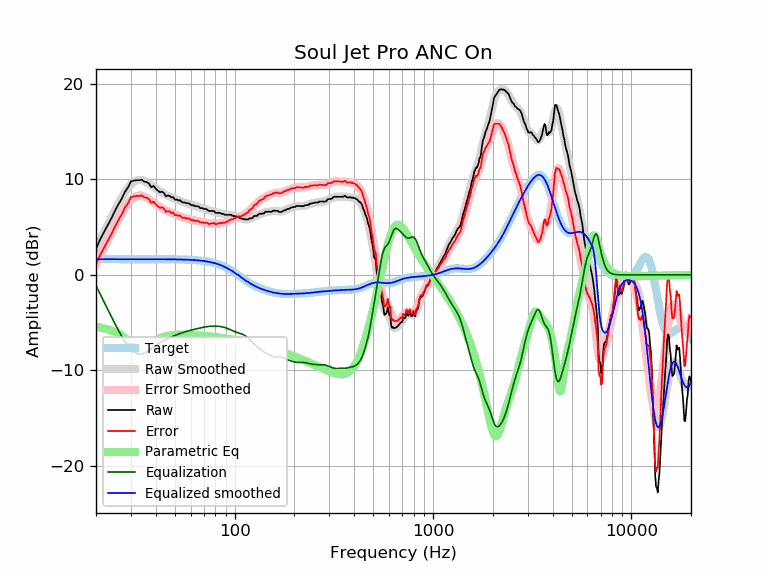

The file beside this chart, header and first rows:
frequency, raw, error, smoothed, error_smoothed, equalization, parametric_eq, equalized_raw, equalized_smoothed, target
20, 2.73, 1.08, 2.76, 1.11, -1.11, -5.42, 1.62, 1.65, 1.65
21, 3.74, 2.09, 3.66, 2.01, -2.01, -5.51, 1.73, 1.65, 1.65
22, 4.52, 2.87, 4.51, 2.86, -2.86, -5.61, 1.66, 1.65, 1.65
23, 5.26, 3.61, 5.32, 3.67, -3.67, -5.72, 1.58, 1.65, 1.65
24, 5.99, 4.35, 6.08, 4.44, -4.44, -5.84, 1.56, 1.65, 1.65
25, 6.76, 5.12, 6.81, 5.16, -5.16, -5.98, 1.60, 1.65, 1.65
26, 7.42, 5.78, 7.49, 5.84, -5.84, -6.14, 1.58, 1.65, 1.65
27, 8.00, 6.36, 8.11, 6.46, -6.46, -6.35, 1.54, 1.65, 1.65
28, 8.72, 7.07, 8.66, 7.01, -7.01, -6.60, 1.70, 1.65, 1.65
29, 9.15, 7.51, 9.12, 7.47, -7.47, -6.93, 1.68, 1.65, 1.65
30, 9.79, 8.14, 9.48, 7.84, -7.84, -7.32, 1.95, 1.65, 1.65
31, 9.87, 8.22, 9.74, 8.10, -8.10, -7.77, 1.77, 1.65, 1.65
32, 9.93, 8.28, 9.90, 8.25, -8.25, -8.20, 1.67, 1.65, 1.65
33, 9.92, 8.27, 9.96, 8.31, -8.31, -8.48, 1.61, 1.65, 1.65
34, 9.98, 8.33, 9.93, 8.29, -8.29, -8.51, 1.69, 1.65, 1.65
35, 9.76, 8.11, 9.85, 8.20, -8.20, -8.30, 1.56, 1.65, 1.65
36, 9.73, 8.09, 9.72, 8.07, -8.07, -7.98, 1.66, 1.65, 1.65
37, 9.56, 7.91, 9.56, 7.91, -7.91, -7.63, 1.64, 1.64, 1.64
38, 9.19, 7.54, 9.39, 7.74, -7.74, -7.33, 1.44, 1.64, 1.64
39, 9.31, 7.67, 9.22, 7.57, -7.57, -7.09, 1.74, 1.64, 1.64
40, 9.05, 7.41, 9.05, 7.41, -7.41, -6.89, 1.64, 1.64, 1.64
41, 8.82, 7.18, 8.90, 7.25, -7.25, -6.74, 1.57, 1.64, 1.64
42, 8.66, 7.02, 8.75, 7.11, -7.11, -6.63, 1.55, 1.64, 1.64
43, 8.72, 7.08, 8.62, 6.98, -6.98, -6.54, 1.73, 1.64, 1.64
44, 8.59, 6.95, 8.51, 6.87, -6.87, -6.47, 1.72, 1.64, 1.64
45, 8.24, 6.60, 8.40, 6.76, -6.76, -6.42, 1.47, 1.64, 1.64
46, 8.31, 6.68, 8.30, 6.67, -6.67, -6.37, 1.64, 1.64, 1.64
47, 8.29, 6.65, 8.21, 6.58, -6.58, -6.34, 1.70, 1.63, 1.63
48, 8.10, 6.47, 8.13, 6.50, -6.50, -6.32, 1.61, 1.63, 1.63
49, 8.16, 6.53, 8.05, 6.42, -6.42, -6.30, 1.74, 1.63, 1.63
50, 7.87, 6.24, 7.97, 6.34, -6.34, -6.29, 1.53, 1.63, 1.63
51, 7.91, 6.28, 7.90, 6.27, -6.27, -6.28, 1.63, 1.62, 1.62
52, 7.80, 6.18, 7.82, 6.20, -6.20, -6.27, 1.60, 1.62, 1.62
53, 7.84, 6.22, 7.76, 6.14, -6.14, -6.27, 1.70, 1.62, 1.62
54, 7.65, 6.04, 7.69, 6.08, -6.08, -6.26, 1.57, 1.61, 1.61
55, 7.59, 5.98, 7.63, 6.03, -6.03, -6.26, 1.56, 1.61, 1.61
56, 7.60, 6.00, 7.58, 5.98, -5.98, -6.27, 1.62, 1.60, 1.60
57, 7.50, 5.90, 7.52, 5.93, -5.93, -6.27, 1.57, 1.60, 1.60
58, 7.51, 5.92, 7.47, 5.88, -5.88, -6.27, 1.62, 1.59, 1.59
59, 7.48, 5.90, 7.43, 5.84, -5.84, -6.28, 1.64, 1.58, 1.58
60, 7.35, 5.77, 7.38, 5.80, -5.80, -6.29, 1.55, 1.58, 1.58
61, 7.28, 5.72, 7.33, 5.76, -5.76, -6.29, 1.52, 1.57, 1.57
62, 7.31, 5.75, 7.28, 5.73, -5.73, -6.30, 1.59, 1.56, 1.56
63, 7.20, 5.65, 7.24, 5.69, -5.69, -6.31, 1.51, 1.55, 1.55
64, 7.20, 5.66, 7.19, 5.66, -5.66, -6.32, 1.54, 1.54, 1.54
65, 7.20, 5.67, 7.15, 5.62, -5.62, -6.33, 1.58, 1.53, 1.53
66, 7.14, 5.63, 7.10, 5.59, -5.59, -6.34, 1.55, 1.51, 1.51
67, 6.99, 5.49, 7.06, 5.56, -5.56, -6.35, 1.44, 1.50, 1.50
68, 7.00, 5.51, 7.01, 5.53, -5.53, -6.36, 1.47, 1.49, 1.49
69, 7.00, 5.53, 6.97, 5.50, -5.50, -6.37, 1.50, 1.47, 1.47
70, 6.90, 5.44, 6.92, 5.47, -5.47, -6.38, 1.43, 1.45, 1.45
71, 6.90, 5.46, 6.88, 5.45, -5.45, -6.40, 1.45, 1.44, 1.44
72, 6.90, 5.48, 6.84, 5.42, -5.42, -6.41, 1.47, 1.42, 1.42
73, 6.80, 5.40, 6.80, 5.41, -5.41, -6.42, 1.39, 1.40, 1.40
74, 6.70, 5.32, 6.77, 5.39, -5.39, -6.43, 1.30, 1.37, 1.37
75, 6.70, 5.35, 6.73, 5.38, -5.38, -6.45, 1.31, 1.35, 1.35
76, 6.70, 5.37, 6.70, 5.38, -5.38, -6.46, 1.32, 1.32, 1.32
77, 6.70, 5.40, 6.67, 5.37, -5.37, -6.47, 1.33, 1.30, 1.30
78, 6.70, 5.43, 6.64, 5.37, -5.37, -6.49, 1.33, 1.27, 1.27
79, 6.67, 5.43, 6.61, 5.37, -5.37, -6.50, 1.31, 1.24, 1.24
... 553 more rows
